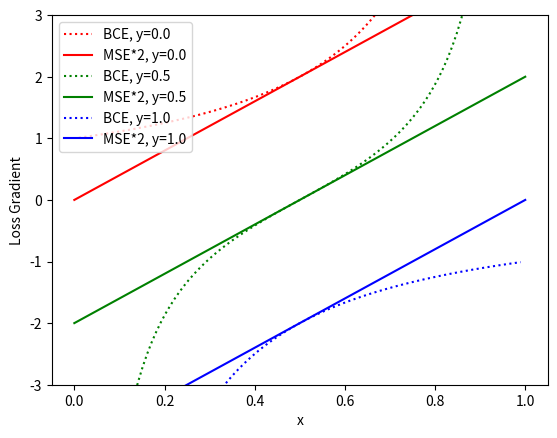

Reproduce this figure in Python.
import numpy as np
from matplotlib import pyplot as plt

# BCE: - y ⋅ log(x) - (1−y) ⋅ log(1−x) 
# MSE: (x - y)^2

def gradBCE(x, y):
    return - y * (1/x) - (1-y) * (-1/(1-x))

def gradMSE(x, y):
    return 2 * (x - y)

def main():
    x = np.linspace(0, 1, 100)
    for y, c in (
        (0.0, 'r'), 
        (0.5, 'g'), 
        (1.0, 'b'), 
    ):
        for loss, display, style in (
            (gradBCE, 'BCE', ':'), 
            (lambda x, y : (gradMSE(x, y) * 2), 'MSE*2', '-'), 
        ):
            plt.plot(x, loss(x, y), c + style, label=f'{display}, {y=}')
    plt.legend()
    plt.ylim(-3, 3)
    plt.xlabel('x')
    plt.ylabel('Loss Gradient')
    plt.show()

main()

'''
Conclusion
2 * MSE can replace BCE, I think. 
'''
